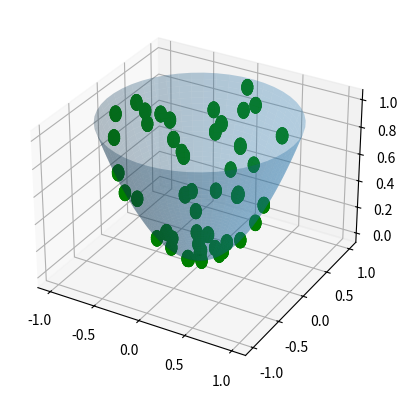

Here is the Python script that generated this plot:
import math
import numpy as np
from mpl_toolkits.mplot3d import Axes3D
import matplotlib.pyplot as plt
import random

# Точка параболоида
class ParaboloidPoint:
    def __init__(self, u, v):
        self.x = u * math.cos(v)
        self.y = u * math.sin(v)
        self.z = u * u
    def setXYZ(self, x, y, z):
        self.x = x
        self.y = y
        self.z = z 
    def distance(self, p):
        return math.sqrt((self.x - p.x) * (self.x - p.x) + 
                         (self.y - p.y) * (self.y - p.y) + 
                         (self.z - p.z) * (self.z - p.z))

# Параболоид
class Paraboloid:
    def __init__(self, dots, neighborhood, h):
        
        self.dots = dots
        self.neighborhood = neighborhood
        self.h = h
        
        self.x = []
        self.y = []
        self.z = []
        
        # равномерное распределение точек на боковой поверхности параболоида
        indices = np.arange(0, dots, dtype=float) + random.uniform(0, 1)
        u = np.arccos(2 * indices**2 / dots**2)
        v = math.pi * (1 + 5**0.5) * indices
        u /= math.pi/2
        u *= float(math.sqrt(self.h))
        self.z, self.x, self.y = (u*u), (u*np.cos(v)), u*np.sin(v)
        
        # удаление невалидных элементов
        self.z = self.z[~np.isnan(self.z)]
        self.y = self.y[~np.isnan(self.y)]
        self.x = self.x[~np.isnan(self.x)]
        

        self.points = []
        for i in range(0, dots):
            u = random.uniform(0, 1)
            v = random.uniform(0, 1) * 2 * math.pi
            newPoint = ParaboloidPoint(u, v)
            self.points.append(newPoint)
    
    # функция расчёта расстояние до точки
    def checkDistance(self, checkPoint):
        for i in range(0, len(self.z)):
            savedPoint = ParaboloidPoint(0,0)
            savedPoint.setXYZ(self.x[i], self.y[i], self.z[i])
            if checkPoint.distance(savedPoint) <= self.neighborhood:
                return True
        return False

# Крышечка параболоида
class ParaboloidCap:
    def __init__(self, height, dots):
        self.h = height
        self.r = math.sqrt(height)
        self.x = []
        self.y = []
        self.z = []

        # генерация равномерного распределения точек на основании параболоида
        golden_angle = math.pi * (3 - math.sqrt(5))

        for i in range(0, dots):
            self.z.append(self.h)
            theta = i * golden_angle
            r = math.sqrt(i) / math.sqrt(dots) * self.r
            self.x.append(r * math.cos(theta))
            self.y.append(r * math.sin(theta))

# Параболоид с крышечкой
class FullParaboloid:
  def __init__(self, X_par, Y_par, Z_par, X_cap, Y_cap, Z_cap, e):
    self.e = e
    self.X = X_par
    self.Y = Y_par
    self.Z = Z_par
    for (i, j, k) in zip(X_cap, Y_cap, Z_cap):
      self.X = np.append(self.X, i)
      self.Y = np.append(self.Y, j)
      self.Z = np.append(self.Z, k)
  def checkDistance(self, checkPoint):
        for i in range(0, len(self.Z)):
            savedPoint = ParaboloidPoint(0,0)
            savedPoint.setXYZ(self.X[i], self.Y[i], self.Z[i])
            if checkPoint.distance(savedPoint) <= self.e:
                return True
        return False

# Функция генерации случайной точки
def getRandomParaboloidPoint(height):
    side = random.uniform(0, 1)
    r = math.sqrt(height)
    if side < 0.3:
      theta = random.uniform(0, 1) * 2 * math.pi
      x = r * random.uniform(0, 1) * math.cos(theta)
      y = r * random.uniform(0, 1) * math.sin(theta)
      randomCapPoint = ParaboloidPoint(0,0)
      randomCapPoint.setXYZ(x,y,height)
      return randomCapPoint
    else:
      randomU = random.uniform(0, 1) * math.sqrt(height)
      randomV = random.uniform(0, 1) * 2 * math.pi
      randomParaboloidPoint = ParaboloidPoint(randomU, randomV)
      return randomParaboloidPoint

# Функция генерации сферы
def drawSphere(xCenter, yCenter, zCenter, r):
    u, v = np.mgrid[0:2*np.pi:20j, 0:np.pi:10j]
    x=np.cos(u)*np.sin(v)
    y=np.sin(u)*np.sin(v)
    z=np.cos(v)

    x = r*x + xCenter
    y = r*y + yCenter
    z = r*z + zCenter
    return (x,y,z)

# Параметры игры
dots = 6
neighborhood = 0.8
h = 1
iterates = 50

p1 = Paraboloid(dots, neighborhood, h)
c1 = ParaboloidCap(h, int(dots / 3))
fp1 = FullParaboloid(p1.x, p1.y, p1.z, c1.x, c1.y, c1.z, neighborhood)

fig = plt.figure()
ax = fig.add_subplot(111, projection='3d')

# Генерация случайных точек второго игрока и 
# расчёт расстояния до точек первого игрока
random_points = []
wins = 0
for i in range(0, iterates):
    if i % 1000 == 0:
        print("Done:", i, "Wins:", wins)
    randParaboloidPoint = getRandomParaboloidPoint(h)
    random_points.append(randParaboloidPoint)
    if fp1.checkDistance(randParaboloidPoint):
        wins += 1
print("Game Value:", (wins/iterates))

# Генерация и отображение параболоида
theta = np.linspace(0, math.sqrt(h), 50)
phi = np.linspace(0, 2*np.pi, 50)
Theta, Phi = np.meshgrid(theta, phi)
Z = Theta**2
X, Y = Theta * np.cos(Phi), Theta * np.sin(Phi)
ax.plot_surface(X, Y, Z, alpha=0.3)
#cmap=plt.cm.YlGnBu_r

# Отображение точек первого игрока на боковой поверхности параболоида
for (xi, yi, zi, ri) in zip(p1.x, p1.y, p1.z, np.full(len(p1.x), neighborhood)):
    (xs, ys, zs) = drawSphere(xi, yi, zi, ri)
    #ax.plot_wireframe(xs, ys, zs, color="r")

# Отображение точек первого игрока на основании
for (xi, yi, zi, ri) in zip(c1.x, c1.y, c1.z, np.full(len(c1.x), neighborhood)):
    (xs, ys, zs) = drawSphere(xi, yi, zi, ri)
    #ax.plot_wireframe(xs, ys, zs, color="y")

# Отображение точек второго игрока на фигуре
for i in random_points:
    (xs, ys, zs) = drawSphere(i.x, i.y, i.z, 0.05)
    ax.plot_wireframe(xs, ys, zs, color="g")

plt.show()
